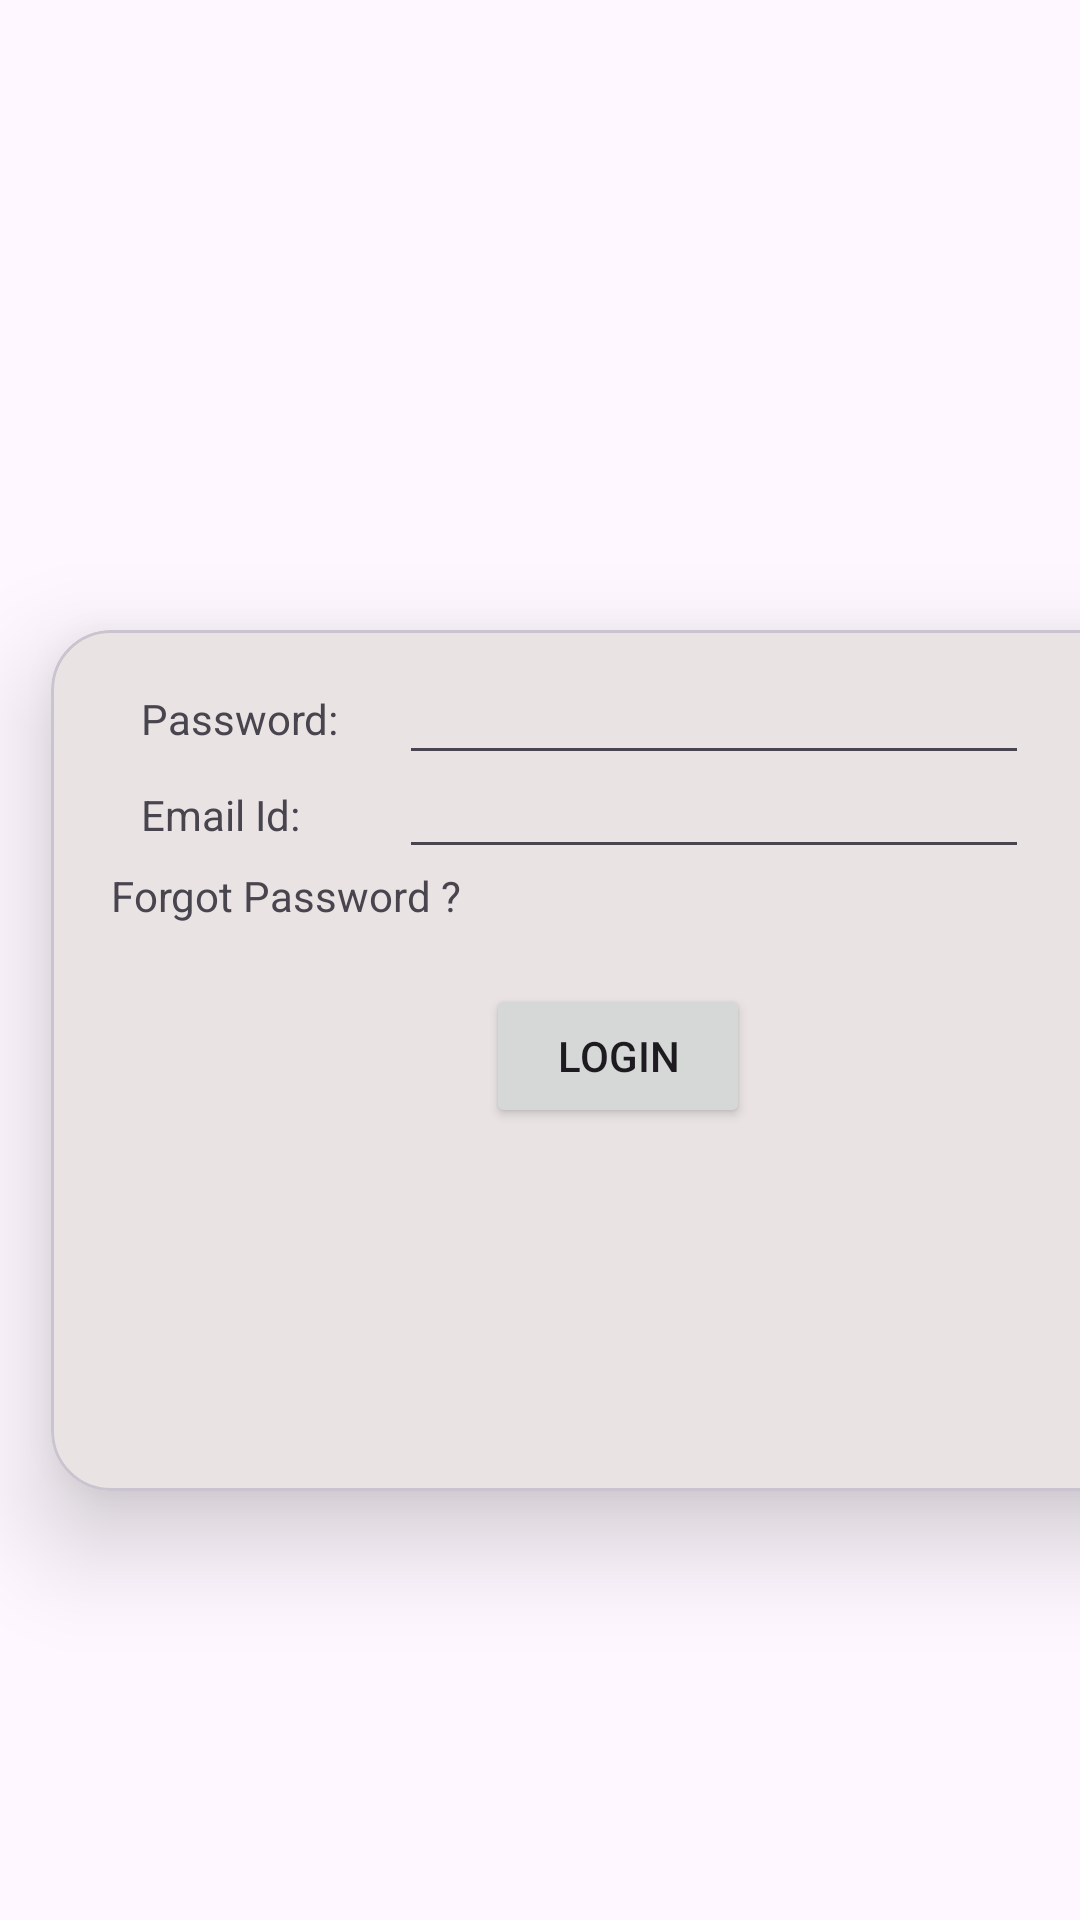

The Android layout XML behind this screen, and the referenced resources:
<!-- AndroidManifest.xml: application theme Theme._22012011085_pr3 -->
<!-- res/layout/activity_login.xml -->
<?xml version="1.0" encoding="utf-8"?>
<androidx.constraintlayout.widget.ConstraintLayout xmlns:android="http://schemas.android.com/apk/res/android"
    xmlns:app="http://schemas.android.com/apk/res-auto"
    xmlns:tools="http://schemas.android.com/tools"
    android:id="@+id/main"
    android:layout_width="match_parent"
    android:layout_height="match_parent"
    tools:context=".LoginActivity">

    <ImageView
        android:id="@+id/imageView"
        android:layout_width="573dp"
        android:layout_height="198dp"
        app:layout_constraintEnd_toEndOf="parent"
        app:layout_constraintHorizontal_bias="0.5"
        app:layout_constraintStart_toStartOf="parent"
        app:srcCompat="@drawable/guni_pink_logo"
        tools:layout_editor_absoluteY="-10dp" />

    <com.google.android.material.card.MaterialCardView
        android:layout_width="379dp"
        android:layout_height="287dp"
        android:layout_marginStart="17dp"
        android:layout_marginTop="12dp"
        android:backgroundTint="#E9E3E3"
        app:cardCornerRadius="20dp"
        app:cardElevation="20dp"
        app:contentPadding="20dp"
        app:layout_constraintEnd_toEndOf="parent"
        app:layout_constraintHorizontal_bias="0.0"
        app:layout_constraintStart_toStartOf="parent"
        app:layout_constraintTop_toBottomOf="@+id/imageView">

        <androidx.constraintlayout.widget.ConstraintLayout
            android:layout_width="match_parent"
            android:layout_height="match_parent">

            <TextView
                android:id="@+id/textView12"
                android:layout_width="wrap_content"
                android:layout_height="wrap_content"
                android:layout_marginStart="10dp"
                android:layout_marginTop="32dp"
                android:text="Email Id:"
                app:layout_constraintStart_toStartOf="parent"
                app:layout_constraintTop_toTopOf="parent" />

            <TextView
                android:id="@+id/textView13"
                android:layout_width="wrap_content"
                android:layout_height="wrap_content"
                android:text="Password:"
                app:layout_constraintEnd_toEndOf="@+id/textView12"
                app:layout_constraintHorizontal_bias="0.0"
                app:layout_constraintStart_toStartOf="@+id/textView12"
                tools:layout_editor_absoluteY="84dp" />

            <EditText
                android:id="@+id/emailInput"
                android:layout_width="wrap_content"
                android:layout_height="wrap_content"
                android:layout_marginStart="8dp"
                android:layout_marginEnd="8dp"
                android:ems="10"
                android:inputType="textEmailAddress"
                app:layout_constraintBottom_toBottomOf="@+id/textView12"
                app:layout_constraintEnd_toEndOf="parent"
                app:layout_constraintStart_toEndOf="@+id/textView12"
                app:layout_constraintTop_toTopOf="@+id/textView12"
                app:layout_constraintVertical_bias="0.615" />

            <EditText
                android:id="@+id/passwordInput"
                android:layout_width="wrap_content"
                android:layout_height="wrap_content"
                android:ems="10"
                android:inputType="textPassword"
                app:layout_constraintBottom_toBottomOf="@+id/textView13"
                app:layout_constraintEnd_toEndOf="@+id/emailInput"
                app:layout_constraintStart_toStartOf="@+id/emailInput"
                app:layout_constraintTop_toTopOf="@+id/textView13"
                app:layout_constraintVertical_bias="0.576" />

            <Button
                android:id="@+id/button8"
                android:layout_width="wrap_content"
                android:layout_height="wrap_content"
                android:layout_marginTop="20dp"
                android:text="Login"
                app:layout_constraintEnd_toEndOf="parent"
                app:layout_constraintHorizontal_bias="0.498"
                app:layout_constraintStart_toStartOf="parent"
                app:layout_constraintTop_toBottomOf="@+id/textView14" />

            <TextView
                android:id="@+id/textView14"
                android:layout_width="wrap_content"
                android:layout_height="wrap_content"
                android:layout_marginTop="40dp"
                android:text="Forgot Password ?"
                app:layout_constraintTop_toBottomOf="@+id/textView13"
                tools:layout_editor_absoluteX="8dp" />
        </androidx.constraintlayout.widget.ConstraintLayout>
    </com.google.android.material.card.MaterialCardView>

</androidx.constraintlayout.widget.ConstraintLayout>
<!-- resources referenced by this layout -->
<resources>
  <style name="Theme._22012011085_pr3" parent="Base.Theme._22012011085_pr3" />
  <style name="Base.Theme._22012011085_pr3" parent="Theme.Material3.DayNight.NoActionBar">
          
          
      </style>
</resources>
